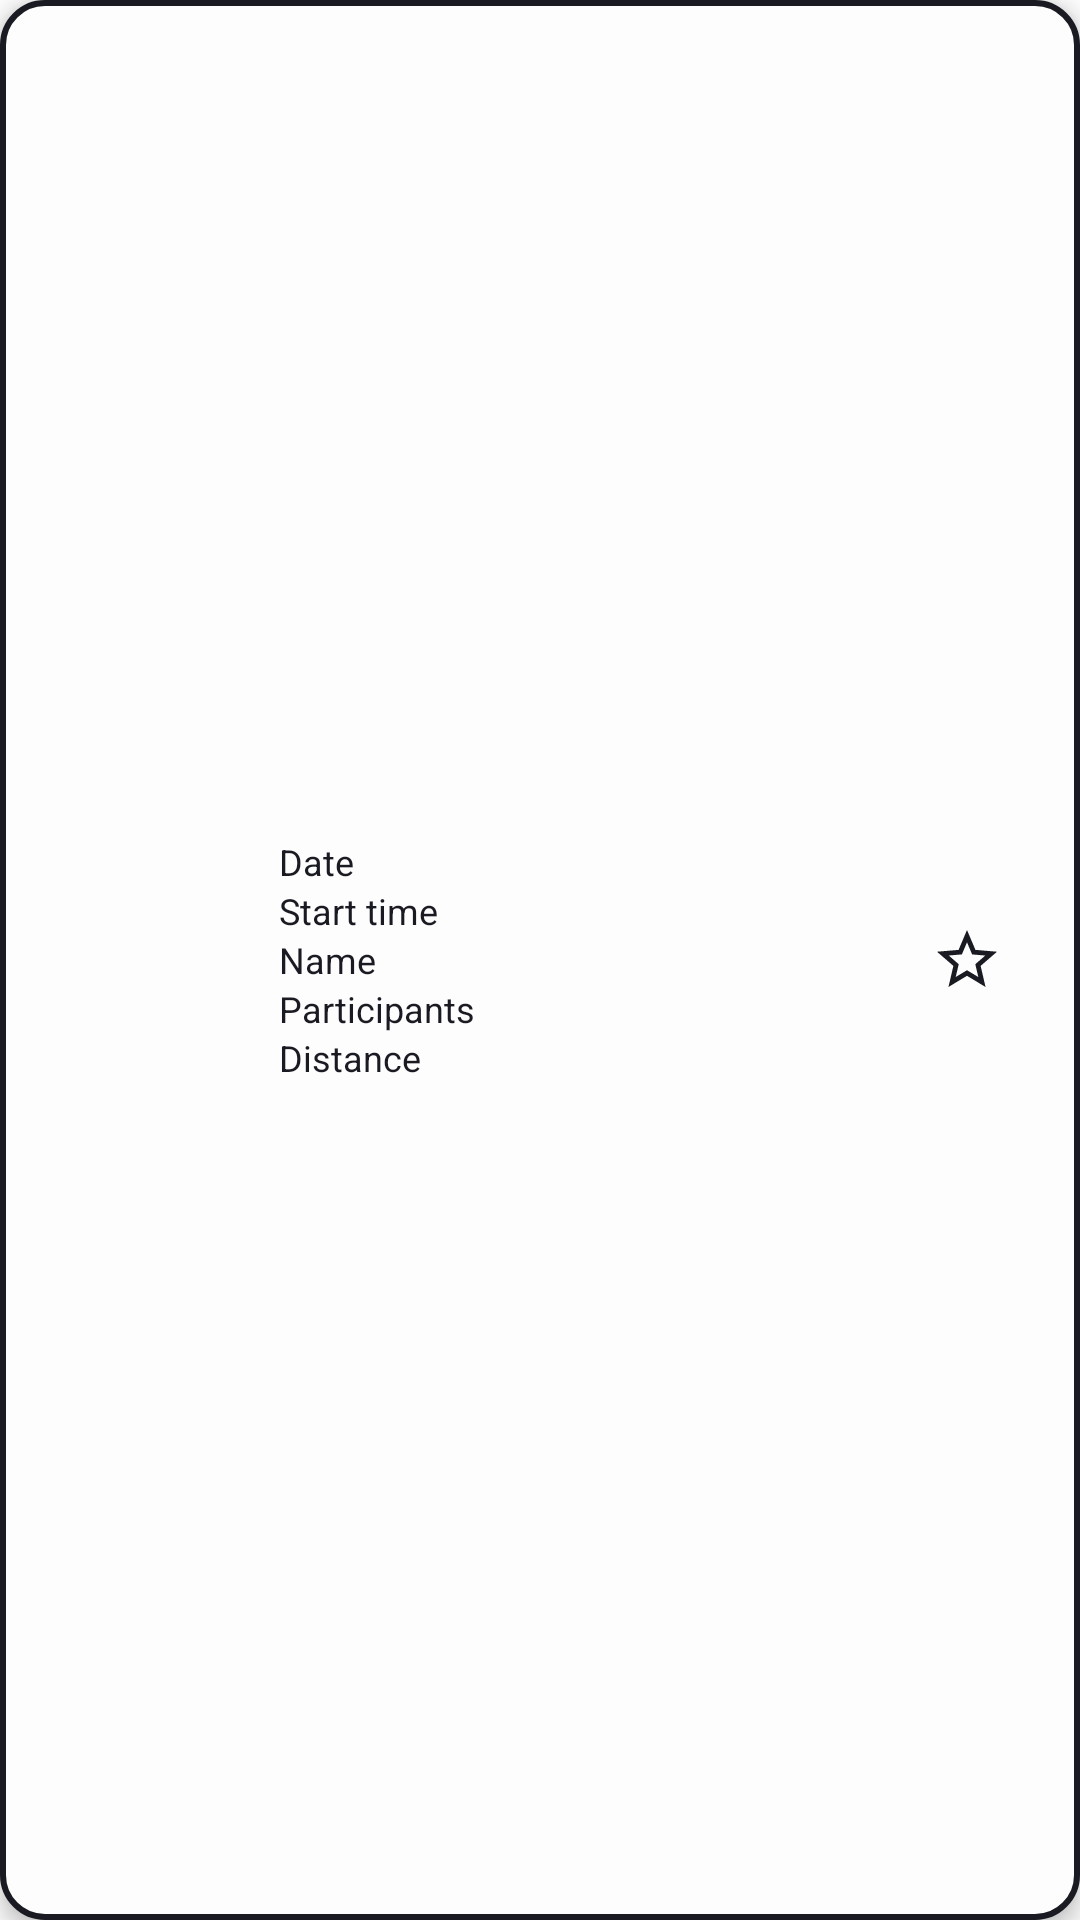

Here is an Android app screen rendered from its layout file. Give the layout XML and the strings, colors and styles it references.
<!-- AndroidManifest.xml: application theme Theme.StopwatchForCompetitions -->
<!-- res/layout/race_item.xml -->
<?xml version="1.0" encoding="utf-8"?>
<LinearLayout xmlns:android="http://schemas.android.com/apk/res/android"
    android:layout_width="match_parent"
    android:layout_height="wrap_content"
    android:layout_marginHorizontal="8dp"
    android:layout_marginVertical="4dp"
    android:background="@drawable/bg_race_item"
    android:elevation="4dp"
    android:orientation="horizontal">

    <ImageView
        android:id="@+id/raceImg"
        android:layout_width="70dp"
        android:layout_height="70dp"
        android:layout_gravity="center_vertical"
        android:layout_marginVertical="8dp"
        android:layout_marginStart="13dp"
        android:scaleType="fitCenter"
        android:src="@drawable/img_competition_placeholder" />

    <LinearLayout
        android:layout_width="wrap_content"
        android:layout_height="wrap_content"
        android:layout_gravity="center_vertical"
        android:layout_marginStart="10dp"
        android:layout_weight="5"
        android:orientation="vertical"
        android:paddingVertical="8dp">

        <TextView
            style="@style/RaceItemTv"
            android:layout_width="wrap_content"
            android:layout_height="wrap_content"
            android:text="@string/start_data_tv" />

        <TextView
            style="@style/RaceItemTv"
            android:layout_width="wrap_content"
            android:layout_height="wrap_content"
            android:text="@string/start_time_tv" />

        <TextView
            style="@style/RaceItemTv"
            android:layout_width="wrap_content"
            android:layout_height="wrap_content"
            android:text="@string/race_name_tv" />

        <TextView
            style="@style/RaceItemTv"
            android:layout_width="wrap_content"
            android:layout_height="wrap_content"
            android:text="@string/athletes_in_race_tv" />

        <TextView
            style="@style/RaceItemTv"
            android:layout_width="wrap_content"
            android:layout_height="wrap_content"
            android:text="@string/distance_tv" />

    </LinearLayout>

    <LinearLayout
        android:layout_width="wrap_content"
        android:layout_height="wrap_content"
        android:layout_gravity="center_vertical"
        android:layout_marginStart="10dp"
        android:layout_weight="5"
        android:orientation="vertical"
        android:paddingVertical="8dp">

        <TextView
            android:id="@+id/startDate"
            style="@style/RaceItemTv"
            android:layout_width="wrap_content"
            android:layout_height="wrap_content"
            android:textStyle="bold" />

        <TextView
            android:id="@+id/startTime"
            style="@style/RaceItemTv"
            android:layout_width="wrap_content"
            android:layout_height="wrap_content"
            android:textStyle="bold" />

        <TextView
            android:id="@+id/raceName"
            style="@style/RaceItemTv"
            android:layout_width="wrap_content"
            android:layout_height="wrap_content"
            android:textStyle="bold" />

        <TextView
            android:id="@+id/numberOfAthletes"
            style="@style/RaceItemTv"
            android:layout_width="wrap_content"
            android:layout_height="wrap_content"
            android:textStyle="bold" />

        <TextView
            android:id="@+id/lapDistance"
            style="@style/RaceItemTv"
            android:layout_width="wrap_content"
            android:layout_height="wrap_content"
            android:textStyle="bold" />

    </LinearLayout>

    <ImageView
        android:id="@+id/favorite"
        android:layout_width="wrap_content"
        android:layout_height="wrap_content"
        android:layout_gravity="center"
        android:layout_margin="20dp"
        android:layout_weight="1"
        android:src="@drawable/ic_inactive_favorite" />

</LinearLayout>
<!-- resources referenced by this layout -->
<resources>
  <!-- drawable bg_race_item (drawable) -->
  <?xml version="1.0" encoding="utf-8"?>
  <shape xmlns:android="http://schemas.android.com/apk/res/android"
      android:shape="rectangle">
  
      <solid android:color="@color/white_day_night" />
      <stroke android:color="@color/black_day_night" android:width="2dp"/>
      <corners android:radius="14dp" />
  
  </shape>
  <!-- drawable ic_inactive_favorite (drawable) -->
  <vector xmlns:android="http://schemas.android.com/apk/res/android"
      android:width="24dp"
      android:height="24dp"
      android:tint="@color/black_day_night"
      android:viewportWidth="24"
      android:viewportHeight="24">
      <path
          android:fillColor="@android:color/white"
          android:pathData="M22,9.24l-7.19,-0.62L12,2 9.19,8.63 2,9.24l5.46,4.73L5.82,21 12,17.27 18.18,21l-1.63,-7.03L22,9.24zM12,15.4l-3.76,2.27 1,-4.28 -3.32,-2.88 4.38,-0.38L12,6.1l1.71,4.04 4.38,0.38 -3.32,2.88 1,4.28L12,15.4z" />
  </vector>
  <string name="athletes_in_race_tv">Participants</string>
  <string name="distance_tv">Distance</string>
  <string name="race_name_tv">Name</string>
  <string name="start_data_tv">Date</string>
  <string name="start_time_tv">Start time</string>
  <style name="RaceItemTv">
          <item name="android:textSize">12sp</item>
          <item name="android:maxLines">1</item>
          <item name="android:textColor">@color/black_day_night</item>
      </style>
  <style name="Theme.StopwatchForCompetitions" parent="Base.Theme.StopwatchForCompetitions" />
  <color name="white_day_night">#FDFDFD</color>
  <color name="black_day_night">#1A1B22</color>
  <style name="Base.Theme.StopwatchForCompetitions" parent="Theme.Material3.DayNight.NoActionBar">
          
          
      </style>
</resources>
